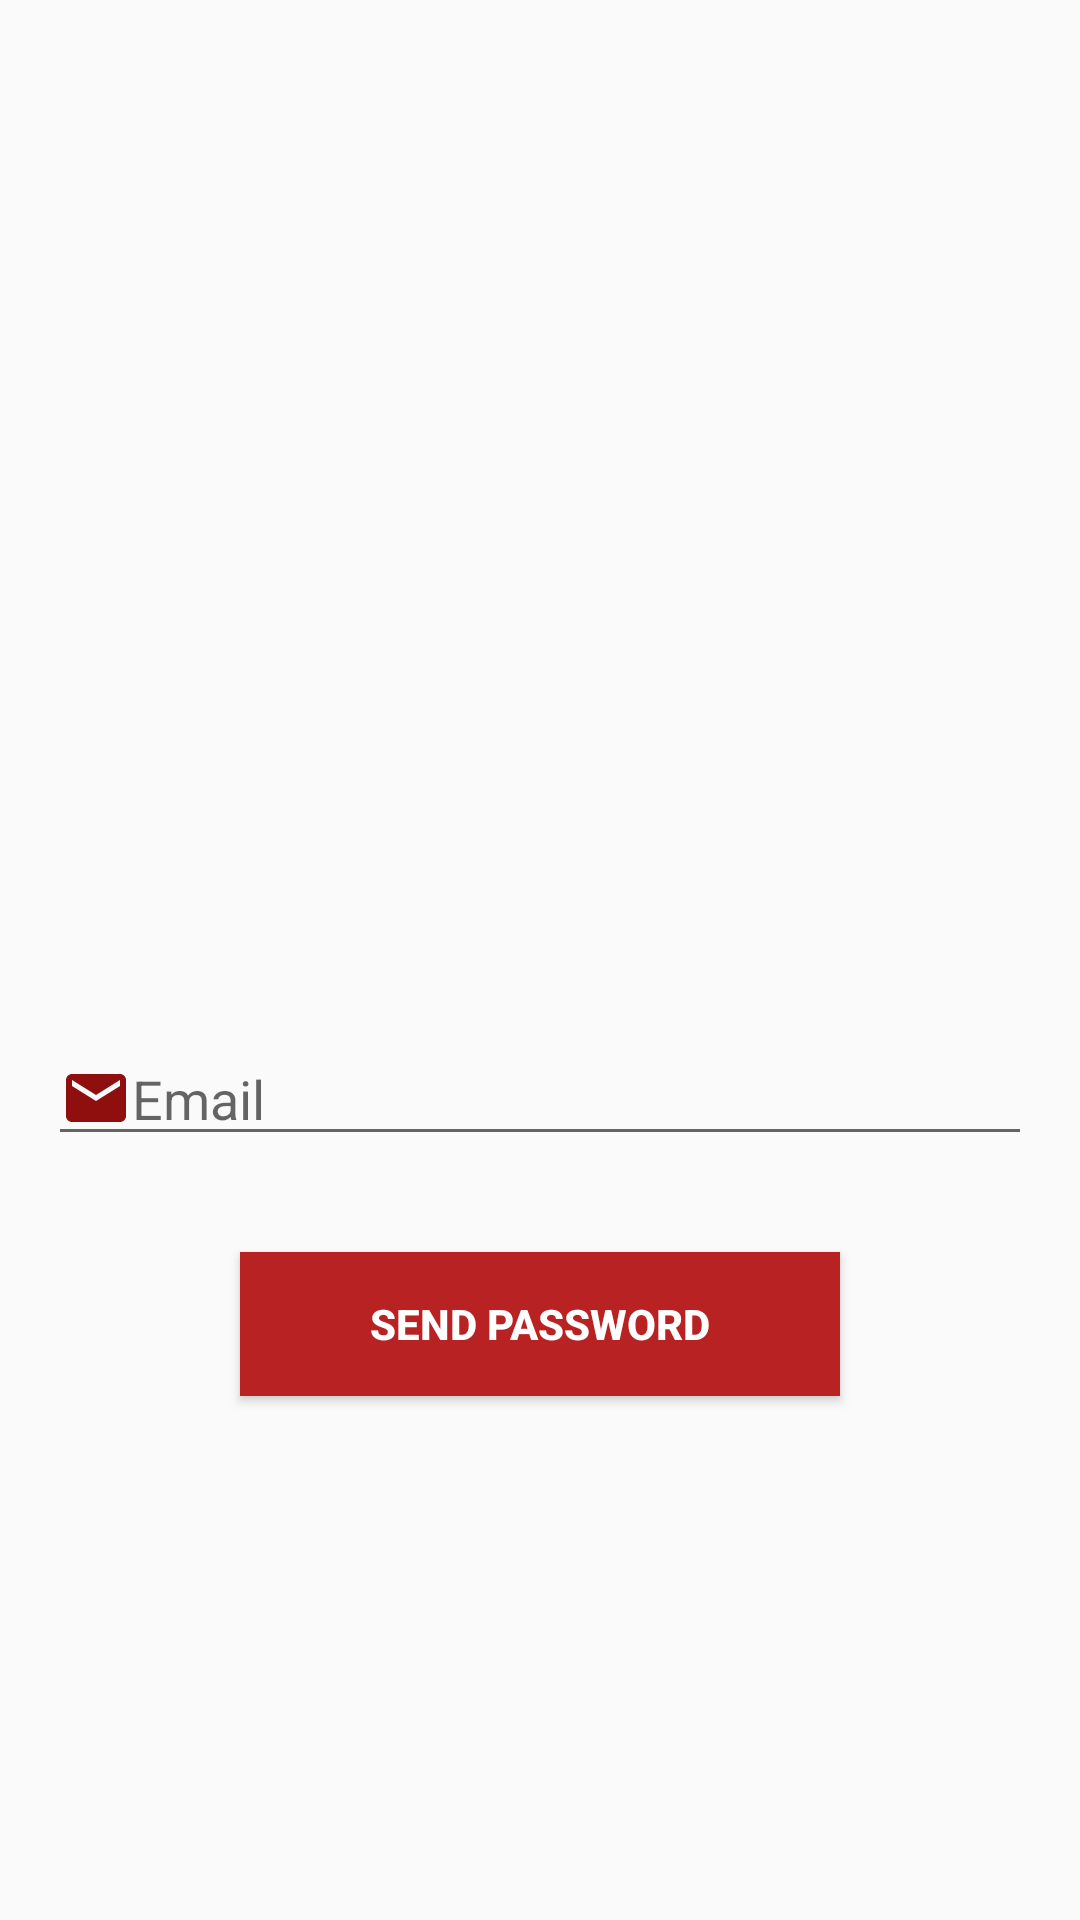

Layout XML and referenced resources for this Android screen:
<!-- AndroidManifest.xml: application theme Theme.FirstProjectCD -->
<!-- res/layout/activity_forgot_pssw.xml -->
<?xml version="1.0" encoding="utf-8"?>
<layout xmlns:android="http://schemas.android.com/apk/res/android"
    xmlns:app="http://schemas.android.com/apk/res-auto"
    xmlns:tools="http://schemas.android.com/tools"
    tools:context=".ForgotPsswActivity">

    <LinearLayout
        android:layout_width="match_parent"
        android:layout_height="match_parent"
        android:gravity="center|top"
        android:orientation="vertical">

        <ImageView
            android:id="@+id/imageView2"
            android:layout_width="200dp"
            android:layout_height="200dp"
            android:layout_gravity="center"
            android:layout_margin="64dp"
            app:srcCompat="@drawable/forgot" />

        <ProgressBar
            android:id="@+id/progressBarForgot"
            style="?android:attr/progressBarStyleHorizontal"
            android:layout_width="match_parent"
            android:layout_height="wrap_content"
            android:indeterminate="true"
            android:visibility="gone" />

        <EditText
            android:id="@+id/txtEmail"
            android:layout_width="match_parent"
            android:layout_height="wrap_content"
            android:layout_margin="16dp"
            android:drawableStart="@drawable/ic_baseline_email_24"
            android:ems="10"
            android:hint="@string/email"
            android:inputType="textPersonName" />

        <Button
            android:id="@+id/btnSend"
            android:layout_width="200dp"
            android:layout_height="wrap_content"
            android:layout_margin="16dp"
            android:background="#B82222"
            android:text="@string/send_password"
            android:textAlignment="center"
            android:textColor="#FFFFFF"
            android:textSize="14sp"
            android:textStyle="bold" />

    </LinearLayout>
</layout>
<!-- resources referenced by this layout -->
<resources>
  <!-- drawable ic_baseline_email_24 (drawable) -->
  <vector android:height="24dp" android:tint="#8F0F0F"
      android:viewportHeight="24" android:viewportWidth="24"
      android:width="24dp" xmlns:android="http://schemas.android.com/apk/res/android">
      <path android:fillColor="@android:color/white" android:pathData="M20,4L4,4c-1.1,0 -1.99,0.9 -1.99,2L2,18c0,1.1 0.9,2 2,2h16c1.1,0 2,-0.9 2,-2L22,6c0,-1.1 -0.9,-2 -2,-2zM20,8l-8,5 -8,-5L4,6l8,5 8,-5v2z"/>
  </vector>
  <string name="email">Email</string>
  <string name="send_password">SEND PASSWORD</string>
  <style name="Theme.FirstProjectCD" parent="Theme.AppCompat.Light.NoActionBar">
          
          <item name="colorPrimary">@color/purple_500</item>
          <item name="colorPrimaryVariant">@color/purple_700</item>
          <item name="colorOnPrimary">@color/white</item>
          
          <item name="colorSecondary">@color/teal_200</item>
          <item name="colorSecondaryVariant">@color/teal_700</item>
          <item name="colorOnSecondary">@color/black</item>
          
          <item name="android:statusBarColor" tools:targetApi="l">?attr/colorPrimaryVariant</item>
          
      </style>
  <!-- not gathered from this repository: default colours our renderer supplied (Android Studio template values) -->
  <color name="purple_500">#FF6200EE</color>
  <color name="purple_700">#FF3700B3</color>
  <color name="teal_200">#FF03DAC5</color>
  <color name="teal_700">#FF018786</color>
  <color name="black">#FF000000</color>
  <color name="white">#FFFFFFFF</color>
</resources>
